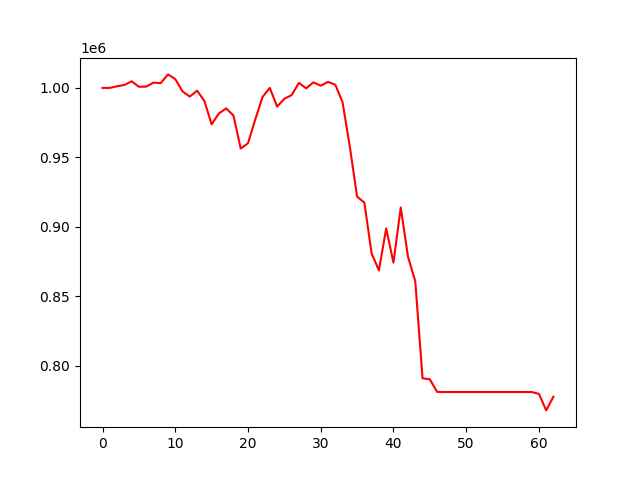

Data behind this chart, as committed beside it:
account_value, date, daily_return
1000000, 2020-01-03, 
1000015, 2020-01-06, 1.5371192798374622e-05
1001190, 2020-01-07, 0.001174
1002121, 2020-01-08, 0.0009301
1004750, 2020-01-09, 0.002624
1000846, 2020-01-10, -0.003885
1000944, 2020-01-13, 9.748110082496986e-05
1003785, 2020-01-14, 0.002838
1003425, 2020-01-15, -0.0003584
1009721, 2020-01-16, 0.006275
1006329, 2020-01-17, -0.00336
997455, 2020-01-21, -0.008818
993765, 2020-01-22, -0.0037
998041, 2020-01-23, 0.004303
990627, 2020-01-24, -0.007428
973820, 2020-01-27, -0.01697
981616, 2020-01-28, 0.008005
985291, 2020-01-29, 0.003744
980114, 2020-01-30, -0.005254
956383, 2020-01-31, -0.02421
960192, 2020-02-03, 0.003983
977351, 2020-02-04, 0.01787
993474, 2020-02-05, 0.0165
1000043, 2020-02-06, 0.006612
986566, 2020-02-07, -0.01348
992174, 2020-02-10, 0.005684
994848, 2020-02-11, 0.002695
1003617, 2020-02-12, 0.008814
999715, 2020-02-13, -0.003888
1003999, 2020-02-14, 0.004285
1001588, 2020-02-18, -0.002401
1004322, 2020-02-19, 0.00273
1002325, 2020-02-20, -0.001989
989753, 2020-02-21, -0.01254
957807, 2020-02-24, -0.03228
921809, 2020-02-25, -0.03758
917500, 2020-02-26, -0.004675
880903, 2020-02-27, -0.03989
868778, 2020-02-28, -0.01376
898950, 2020-03-02, 0.03473
874324, 2020-03-03, -0.02739
913953, 2020-03-04, 0.04533
878539, 2020-03-05, -0.03875
860957, 2020-03-06, -0.02001
791194, 2020-03-09, -0.08103
790403, 2020-03-10, -0.001
781385, 2020-03-11, -0.01141
781260, 2020-03-12, -0.00016
781260, 2020-03-13, 0.0
781260, 2020-03-16, 0.0
781260, 2020-03-17, 0.0
781260, 2020-03-18, 0.0
781260, 2020-03-19, 0.0
781260, 2020-03-20, 0.0
781260, 2020-03-23, 0.0
781260, 2020-03-24, 0.0
781260, 2020-03-25, 0.0
781260, 2020-03-26, 0.0
781260, 2020-03-27, 0.0
781260, 2020-03-30, 0.0
... 3 more rows
